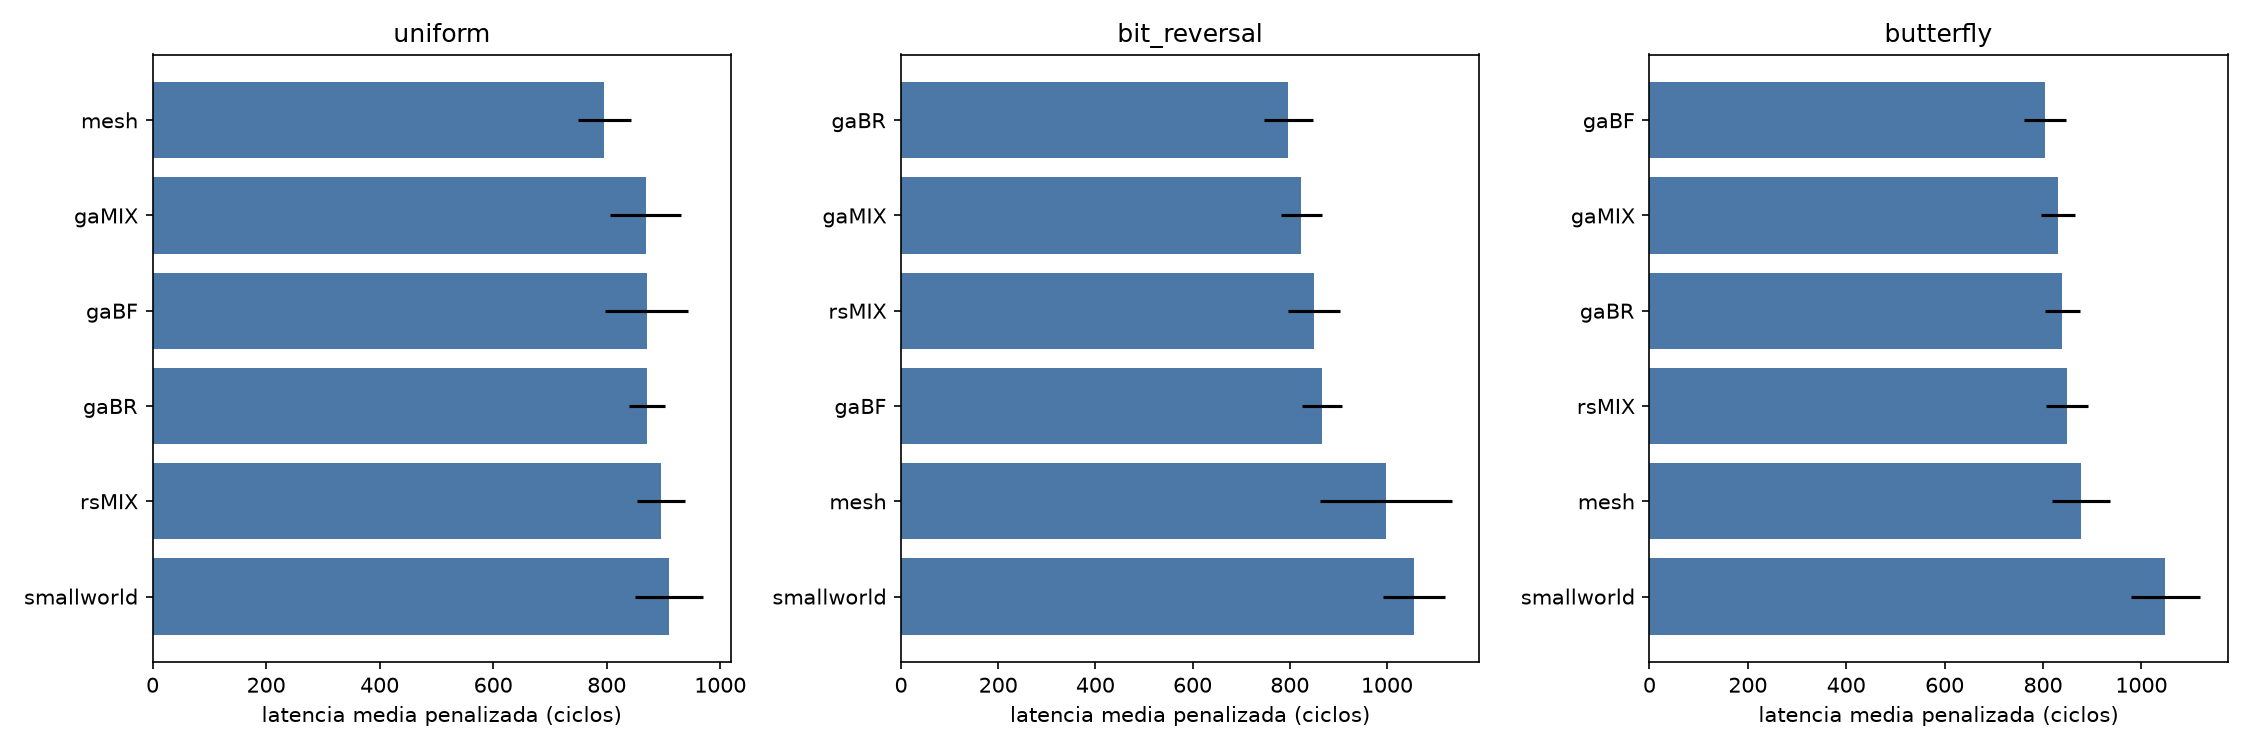

Source data for this figure (header and first rows):
candidate, pattern, mean, std, completion, p_vs_ref, delta_vs_ref_pct
mesh, uniform, 795.6, 46.74, 100.0, 1.0, 0.0
smallworld, uniform, 909.8, 60.03, 100.0, 0.0001877, 14.35
gaBF, uniform, 870.4, 72.73, 100.0, 0.01514, 9.393
gaBR, uniform, 870.4, 31.94, 100.0, 0.0007231, 9.395
gaMIX, uniform, 869.1, 62.62, 100.0, 0.008661, 9.236
rsMIX, uniform, 896.2, 42.47, 100.0, 8.861070447746251e-05, 12.64
mesh, bit_reversal, 997.4, 135.5, 100.0, 1.0, 0.0
smallworld, bit_reversal, 1055, 64.23, 100.0, 0.2442, 5.801
gaBF, bit_reversal, 866.4, 40.82, 100.0, 0.01417, -13.14
gaBR, bit_reversal, 797.2, 49.61, 100.0, 0.0009999, -20.08
gaMIX, bit_reversal, 823.7, 41.92, 100.0, 0.002718, -17.42
rsMIX, bit_reversal, 849.2, 53.42, 100.0, 0.007549, -14.87
mesh, butterfly, 877.4, 58.48, 100.0, 1.0, 0.0
smallworld, butterfly, 1049, 70.48, 100.0, 1.5572125222124624e-05, 19.5
gaBF, butterfly, 804.3, 42.13, 100.0, 0.005362, -8.333
gaBR, butterfly, 839.3, 36.05, 100.0, 0.09996, -4.341
gaMIX, butterfly, 831.1, 34.86, 100.0, 0.0486, -5.276
rsMIX, butterfly, 848.1, 42.9, 100.0, 0.2192, -3.339
